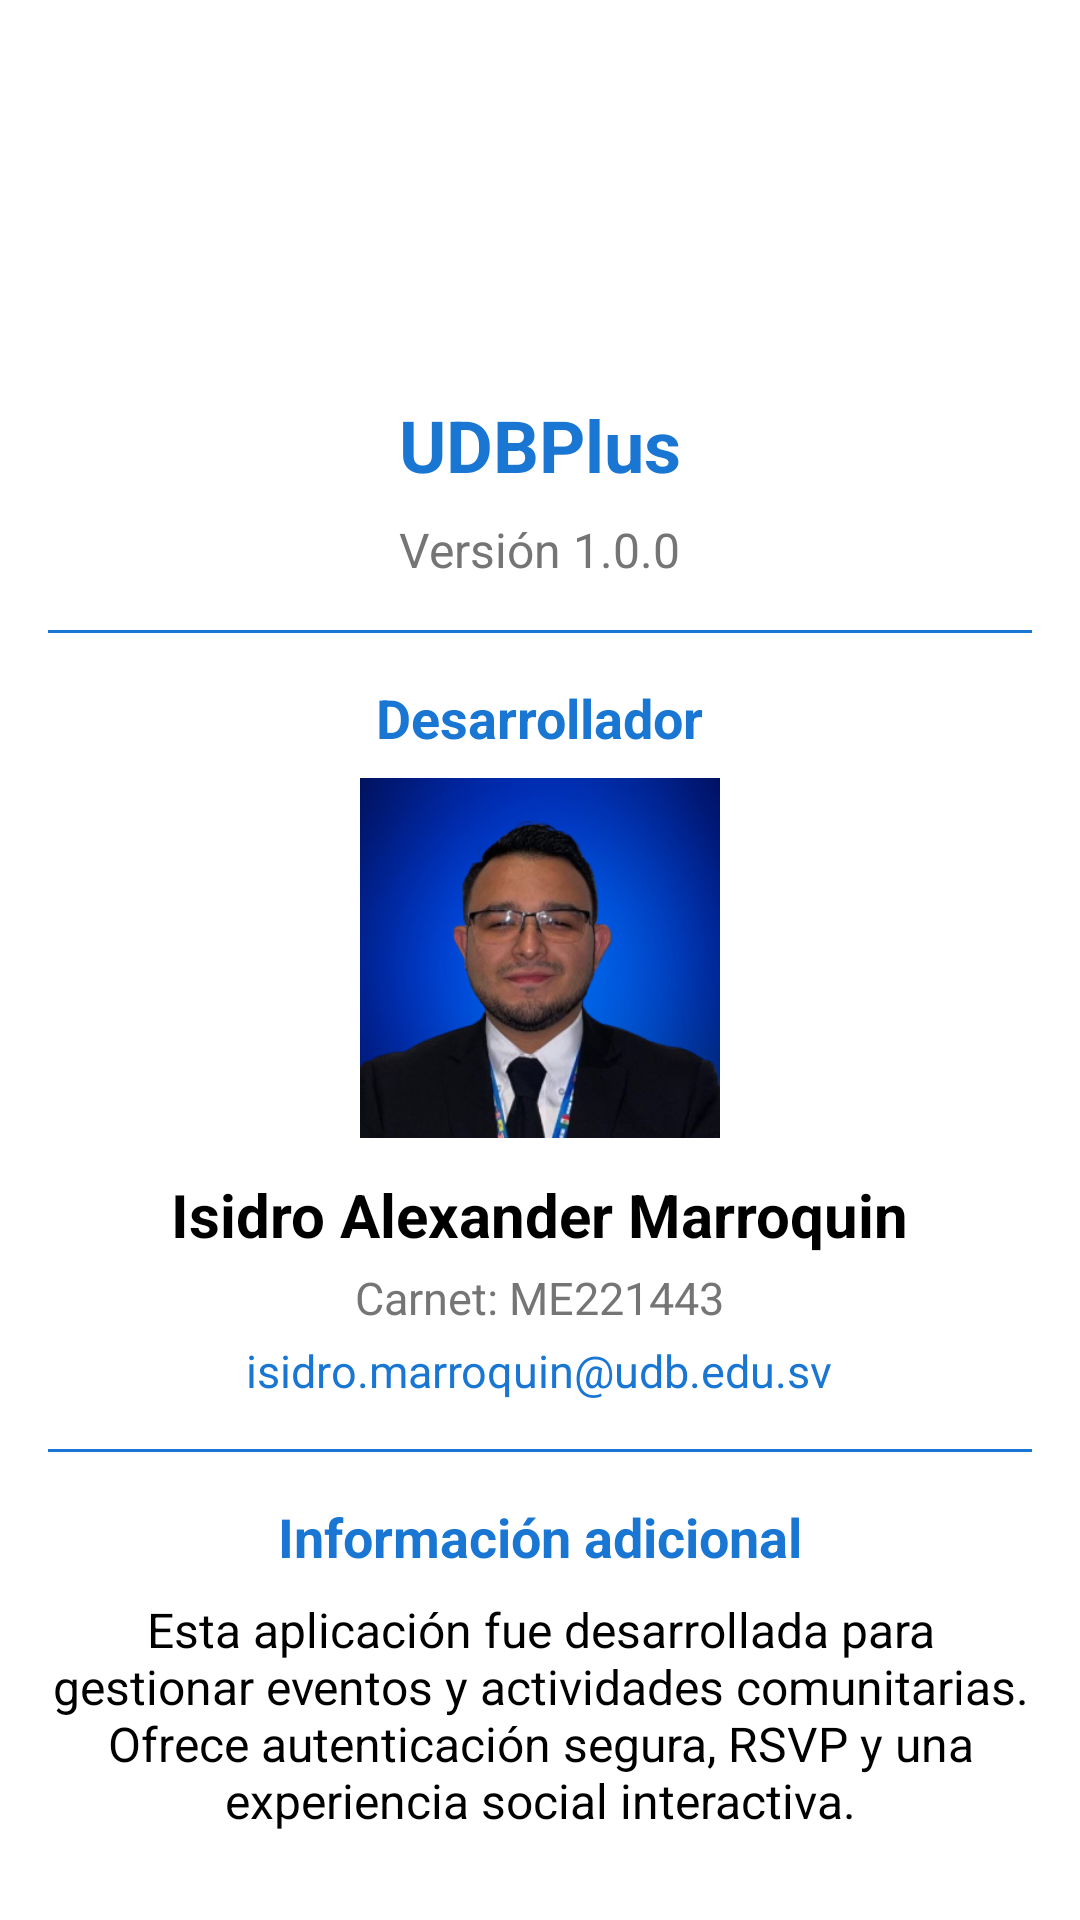

Reconstruct the res/layout file that produces this screen, plus the resources it refers to.
<!-- AndroidManifest.xml: application theme Theme.UDBPlus -->
<!-- res/layout/activity_about.xml -->
<ScrollView
        xmlns:android="http://schemas.android.com/apk/res/android"
        xmlns:app="http://schemas.android.com/apk/res-auto"
        android:layout_width="match_parent"
        android:layout_height="match_parent"
        android:padding="16dp"
        android:background="@color/background">

    <LinearLayout
            android:layout_width="match_parent"
            android:layout_height="wrap_content"
            android:orientation="vertical"
            android:gravity="center">

        
        <ImageView
                android:id="@+id/imageViewAppIcon"
                android:layout_width="100dp"
                android:layout_height="100dp"
                android:src="@drawable/udbplus"
                android:contentDescription="Icono de la aplicación"
                android:layout_marginBottom="16dp" />

        
        <TextView
                android:layout_width="wrap_content"
                android:layout_height="wrap_content"
                android:text="@string/app_name"
                android:textSize="24sp"
                android:textStyle="bold"
                android:textColor="@color/colorPrimary"
                android:layout_marginBottom="8dp" />

        
        <TextView
                android:id="@+id/textViewAppVersion"
                android:layout_width="wrap_content"
                android:layout_height="wrap_content"
                android:text="Versión 1.0.0"
                android:textSize="16sp"
                android:textColor="@color/textSecondary"
                android:layout_marginBottom="16dp" />

        
        <View
                android:layout_width="match_parent"
                android:layout_height="1dp"
                android:background="@color/colorPrimary"
                android:layout_marginBottom="16dp" />

        
        <TextView
                android:layout_width="wrap_content"
                android:layout_height="wrap_content"
                android:text="Desarrollador"
                android:textSize="18sp"
                android:textStyle="bold"
                android:textColor="@color/colorPrimary"
                android:layout_marginBottom="8dp" />

        <ImageView
                android:id="@+id/imageViewDeveloperPhoto"
                android:layout_width="120dp"
                android:layout_height="120dp"
                android:src="@drawable/isidro"
                android:contentDescription="Foto del desarrollador"
                android:layout_marginBottom="12dp"
                android:background="@drawable/circle"
                android:scaleType="centerCrop" />

        <TextView
                android:layout_width="wrap_content"
                android:layout_height="wrap_content"
                android:text="Isidro Alexander Marroquin"
                android:textSize="20sp"
                android:textStyle="bold"
                android:textColor="@color/textPrimary"
                android:layout_marginBottom="4dp" />

        <TextView
                android:layout_width="wrap_content"
                android:layout_height="wrap_content"
                android:text="Carnet: ME221443"
                android:textSize="15sp"
                android:textColor="@color/textSecondary"
                android:layout_marginBottom="4dp" />

        <TextView
                android:layout_width="wrap_content"
                android:layout_height="wrap_content"
                android:text="isidro.marroquin@udb.edu.sv"
                android:textSize="15sp"
                android:textColor="@color/colorPrimary"
                android:layout_marginBottom="16dp" />

        
        <View
                android:layout_width="match_parent"
                android:layout_height="1dp"
                android:background="@color/colorPrimary"
                android:layout_marginBottom="16dp" />

        
        <TextView
                android:layout_width="wrap_content"
                android:layout_height="wrap_content"
                android:text="Información adicional"
                android:textSize="18sp"
                android:textStyle="bold"
                android:textColor="@color/colorPrimary"
                android:layout_marginBottom="8dp" />

        <TextView
                android:layout_width="wrap_content"
                android:layout_height="wrap_content"
                android:text="Esta aplicación fue desarrollada para gestionar eventos y actividades comunitarias. Ofrece autenticación segura, RSVP y una experiencia social interactiva."
                android:textSize="16sp"
                android:textColor="@color/textPrimary"
                android:gravity="center"
                android:layout_marginBottom="16dp" />

    </LinearLayout>
</ScrollView>
<!-- resources referenced by this layout -->
<resources>
  <color name="background">#FFFFFF</color>
  <color name="colorPrimary">#1976D2</color>
  <color name="textPrimary">#000000</color>
  <color name="textSecondary">#757575</color>
  <!-- drawable circle (drawable) -->
  <vector xmlns:android="http://schemas.android.com/apk/res/android" android:height="24dp" android:tint="#315772" android:viewportHeight="24" android:viewportWidth="24" android:width="24dp">
        
      <path android:fillColor="@android:color/white" android:pathData="M12,2C6.47,2 2,6.47 2,12s4.47,10 10,10 10,-4.47 10,-10S17.53,2 12,2z"/>
      
  </vector>
  <!-- drawable isidro: png bitmap (drawable, 96589 bytes) -->
  <string name="app_name">UDBPlus</string>
  <style name="Theme.UDBPlus" parent="Theme.MaterialComponents.DayNight.NoActionBar">
          
          <item name="colorPrimary">@color/colorPrimary</item>
          <item name="colorPrimaryVariant">@color/colorPrimaryDark</item>
          <item name="colorSecondary">@color/colorAccent</item>
  
          
          <item name="android:windowBackground">@color/background</item>
          <item name="android:textColorPrimary">@color/textPrimary</item>
          <item name="android:textColorSecondary">@color/textSecondary</item>
  
          
          <item name="buttonStyle">@style/Widget.MaterialComponents.Button</item>
      </style>
  <color name="colorPrimaryDark">#004BA0</color>
  <color name="colorAccent">#00ACC1</color>
</resources>
